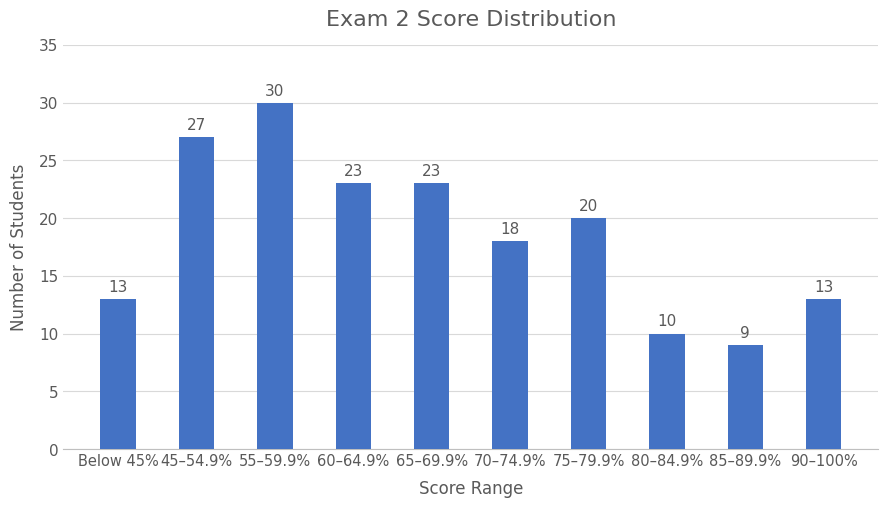

This figure's Python source:
import matplotlib
matplotlib.use("Agg")
import matplotlib.pyplot as plt
from matplotlib import font_manager
for f in font_manager.findSystemFonts():
    if "Carlito" in f: font_manager.fontManager.addfont(f)
labels = ["Below 45%","45–54.9%","55–59.9%","60–64.9%","65–69.9%","70–74.9%","75–79.9%","80–84.9%","85–89.9%","90–100%"]
counts = [13,27,30,23,23,18,20,10,9,13]
assert sum(counts)==186
GRAY="#595959"
plt.rcParams.update({"font.family":"Carlito","font.size":11})
fig, ax = plt.subplots(figsize=(9,5.2), dpi=200)
ax.bar(range(10), counts, width=0.45, color="#4472C4", zorder=3)
for i,c in enumerate(counts): ax.text(i, c+0.4, str(c), ha="center", va="bottom", color=GRAY, fontsize=11)
ax.set_xticks(range(10)); ax.set_xticklabels(labels, color=GRAY, fontsize=10.5)
ax.set_ylim(0,35); ax.set_yticks(range(0,36,5))
ax.tick_params(colors=GRAY, length=0)
ax.grid(axis="y", color="#D9D9D9", linewidth=0.8, zorder=0)
for s in ["top","right","left"]: ax.spines[s].set_visible(False)
ax.spines["bottom"].set_color("#BFBFBF")
ax.set_title("Exam 2 Score Distribution", color=GRAY, fontsize=16, pad=14)
ax.set_xlabel("Score Range", color=GRAY, fontsize=12, labelpad=8)
ax.set_ylabel("Number of Students", color=GRAY, fontsize=12, labelpad=8)
fig.tight_layout()
fig.savefig("NEUR411_Exam2_distribution.png", facecolor="white")
